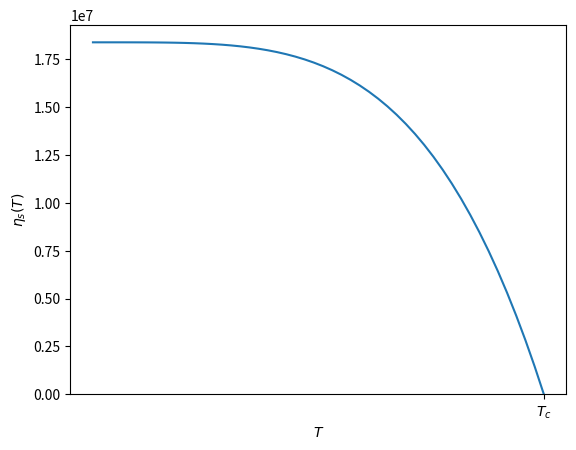

Recreate this plot in Python.
import matplotlib.pyplot as plt
import numpy as np


T=np.linspace(0,9.25) # K
mc2=2*0.51E6 #eV
lam=47.0E-3 #nm
TD=276.0 #k
N0=19.87 # 1/eV
g=1/(N0*np.log(1.13*TD/9.25))    #eV
e=2.0#*1.6E-19
print("g=",g)


ns=(mc2/(4*e*np.pi*pow(lam,2)))*(1-pow(T,4)*np.exp(4.0/(g*N0))/pow(1.13*TD,4))

plt.plot(T,ns)
plt.xlabel("$ T $")
plt.ylabel("$ \eta_s(T)  $")
plt.xticks([9.25],["$ T_c $"])
plt.ylim(0,max(ns)*1.05)
plt.savefig("ns.png")
plt.show()
